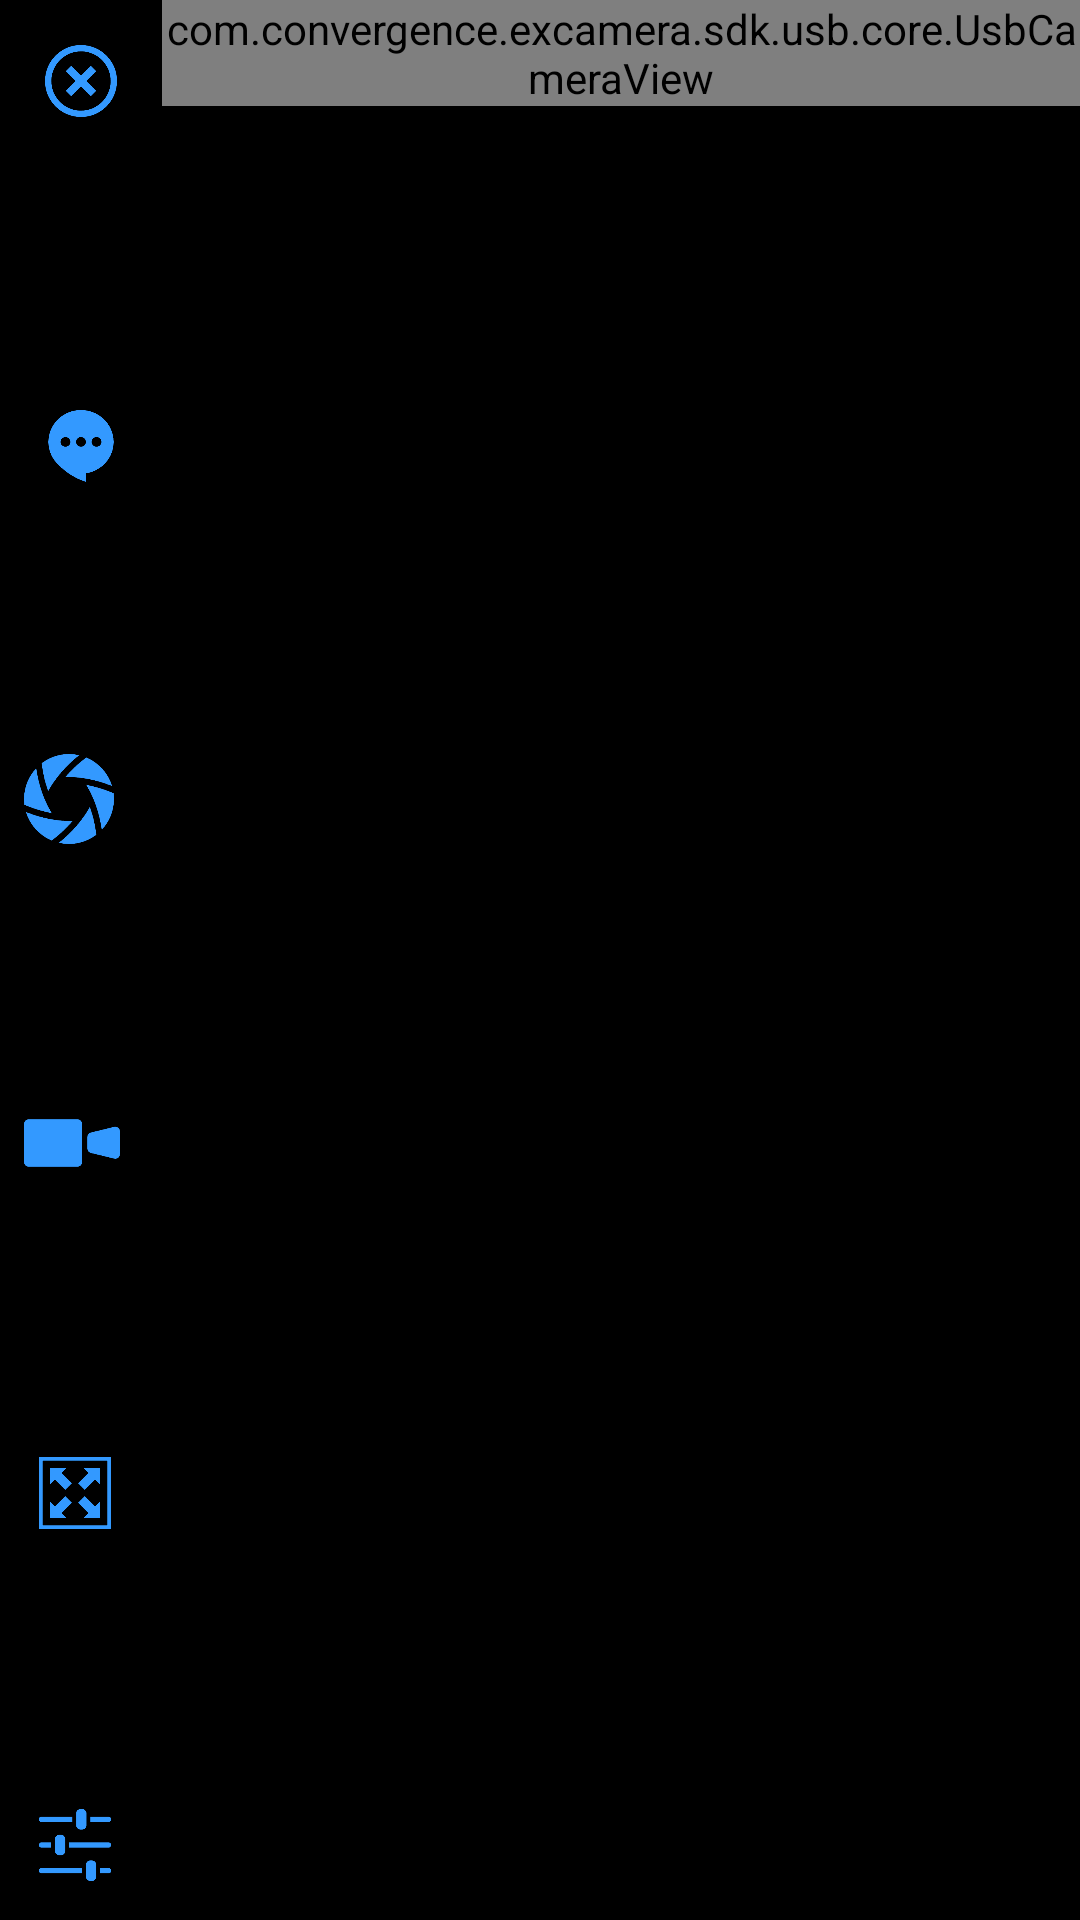

The Android layout XML behind this screen, and the referenced resources:
<!-- AndroidManifest.xml: application theme AppThemeSplash -->
<!-- res/layout/activity_usb_micro_camera.xml -->
<?xml version="1.0" encoding="utf-8"?>
<LinearLayout xmlns:android="http://schemas.android.com/apk/res/android"
    android:layout_width="match_parent"
    android:layout_height="match_parent"
    android:background="@color/colorBlack"
    android:fitsSystemWindows="true"
    android:orientation="horizontal">

    <LinearLayout
        android:layout_width="wrap_content"
        android:layout_height="wrap_content"
        android:orientation="horizontal">

        <LinearLayout
            android:layout_width="match_parent"
            android:layout_height="wrap_content"
            android:background="@color/transparent"
            android:orientation="vertical">

            <ImageView
                android:id="@+id/iv_close_activity_usb_micro_camera"
                android:layout_width="54dp"
                android:layout_height="54dp"
                android:padding="15dp"
                android:src="@drawable/ic_usb_close" />

            <View
                android:layout_width="0dp"
                android:layout_height="match_parent"
                android:layout_weight="1" />

            <ImageView
                android:id="@+id/iv_prefix_activity_usb_micro_camera"
                android:layout_width="54dp"
                android:layout_height="54dp"
                android:padding="15dp"
                android:src="@drawable/ic_usb_prefix" />

            <View
                android:layout_width="0dp"
                android:layout_height="match_parent"
                android:layout_weight="1" />

            <ImageView
                android:id="@+id/iv_take_photo_activity_usb_micro_camera"
                android:layout_width="46dp"
                android:layout_height="46dp"
                android:padding="8dp"
                android:src="@drawable/ic_usb_camera" />

            <View
                android:layout_width="0dp"
                android:layout_height="match_parent"
                android:layout_weight="1" />

            <ImageView
                android:id="@+id/iv_record_activity_usb_micro_camera"
                android:layout_width="48dp"
                android:layout_height="48dp"
                android:padding="8dp"
                android:src="@drawable/ic_usb_record" />

            <View
                android:layout_width="0dp"
                android:layout_height="match_parent"
                android:layout_weight="1" />

            <ImageView
                android:id="@+id/iv_resolution_activity_usb_micro_camera"
                android:layout_width="50dp"
                android:layout_height="50dp"
                android:padding="13dp"
                android:src="@drawable/ic_usb_screen_size" />

            <View
                android:layout_width="0dp"
                android:layout_height="match_parent"
                android:layout_weight="1" />

            <ImageView
                android:id="@+id/iv_config_activity_usb_micro_camera"
                android:layout_width="50dp"
                android:layout_height="50dp"
                android:padding="13dp"
                android:src="@drawable/ic_usb_config" />
        </LinearLayout>
    </LinearLayout>

    <FrameLayout
        android:layout_width="match_parent"
        android:layout_height="match_parent">

        <LinearLayout
            android:layout_width="match_parent"
            android:layout_height="wrap_content"
            android:background="@color/colorBlack"
            android:orientation="horizontal">

            <com.convergence.excamera.sdk.usb.core.UsbCameraView
                android:id="@+id/view_usb_camera_activity_usb_micro_camera"
                android:layout_width="match_parent"
                android:layout_height="match_parent" />
        </LinearLayout>

        <LinearLayout
            android:layout_width="wrap_content"
            android:layout_height="wrap_content"
            android:orientation="vertical">
            <TextView
                android:id="@+id/tv_fps_activity_usb_micro_camera"
                android:layout_width="wrap_content"
                android:layout_height="wrap_content"
                android:layout_gravity="top|start"
                android:layout_margin="15dp"
                android:text="FPS : 0"
                android:textColor="#F0C61D"
                android:textSize="16sp"
                android:visibility="gone" />

            <TextView
                android:id="@+id/tv_record_time_activity_usb_micro_camera"
                android:layout_width="wrap_content"
                android:layout_height="wrap_content"
                android:layout_gravity="center|bottom"
                android:layout_margin="15dp"
                android:gravity="center"
                android:text="00:00"
                android:textColor="#FF4040"
                android:textSize="16sp"
                android:visibility="gone" />
        </LinearLayout>

        <LinearLayout
            android:layout_width="wrap_content"
            android:layout_height="wrap_content"
            android:layout_gravity="right"
            android:orientation="vertical">
            <TextView
                android:id="@+id/tv_prefix_activity_usb_micro_camera"
                android:layout_width="wrap_content"
                android:layout_height="wrap_content"
                android:layout_gravity="top|start"
                android:layout_marginTop="15dp"
                android:layout_marginRight="15dp"
                android:layout_marginBottom="5dp"
                android:textColor="@color/gray"
                android:textSize="16sp" />
            <TextView
                android:id="@+id/tv_count_activity_usb_micro_camera"
                android:layout_width="wrap_content"
                android:layout_height="wrap_content"
                android:layout_gravity="top|start"
                android:layout_marginRight="15dp"
                android:textColor="@color/gray"
                android:textSize="16sp" />
        </LinearLayout>

        <LinearLayout
            android:id="@+id/layout_config_activity_usb_micro_camera"
            android:layout_width="330dp"
            android:layout_height="wrap_content"
            android:padding="8dp"
            android:background="@color/colorWhite"
            android:visibility="invisible"
            android:orientation="horizontal">

            <ScrollView
                android:layout_width="match_parent"
                android:layout_height="match_parent"
                android:scrollbars="none">

                <com.science.app.plantcamera.view.config.UsbMicroConfigLayout
                    android:id="@+id/item_config_activity_usb_micro_camera"
                    android:layout_width="match_parent"
                    android:layout_height="wrap_content" />

            </ScrollView>
        </LinearLayout>
    </FrameLayout>
</LinearLayout>
<!-- resources referenced by this layout -->
<resources>
  <color name="colorBlack">#000000</color>
  <color name="colorWhite">#FFFFFF</color>
  <color name="gray">#FFC0C0C0</color>
  <color name="transparent">#00000000</color>
  <!-- drawable ic_usb_camera: png bitmap (drawable, 6388 bytes) -->
  <!-- drawable ic_usb_close: png bitmap (drawable, 5530 bytes) -->
  <!-- drawable ic_usb_config: png bitmap (drawable, 4111 bytes) -->
  <!-- drawable ic_usb_prefix: png bitmap (drawable, 4542 bytes) -->
  <!-- drawable ic_usb_record: png bitmap (drawable, 3111 bytes) -->
  <!-- drawable ic_usb_screen_size: png bitmap (drawable, 3953 bytes) -->
  <style name="AppThemeSplash" parent="Theme.AppCompat.NoActionBar">
          
          <item name="android:windowBackground">@android:color/transparent</item>
          
          <item name="android:windowFrame">@null</item>
          
          <item name="android:windowNoTitle">true</item>
          
          <item name="android:windowIsFloating">false</item>
          
          <item name="android:windowContentOverlay">@null</item>
          
          <item name="android:backgroundDimEnabled">false</item>
          
          <item name="android:windowDisablePreview">true</item>
          <item name="android:windowNoDisplay">false</item>
      </style>
</resources>
